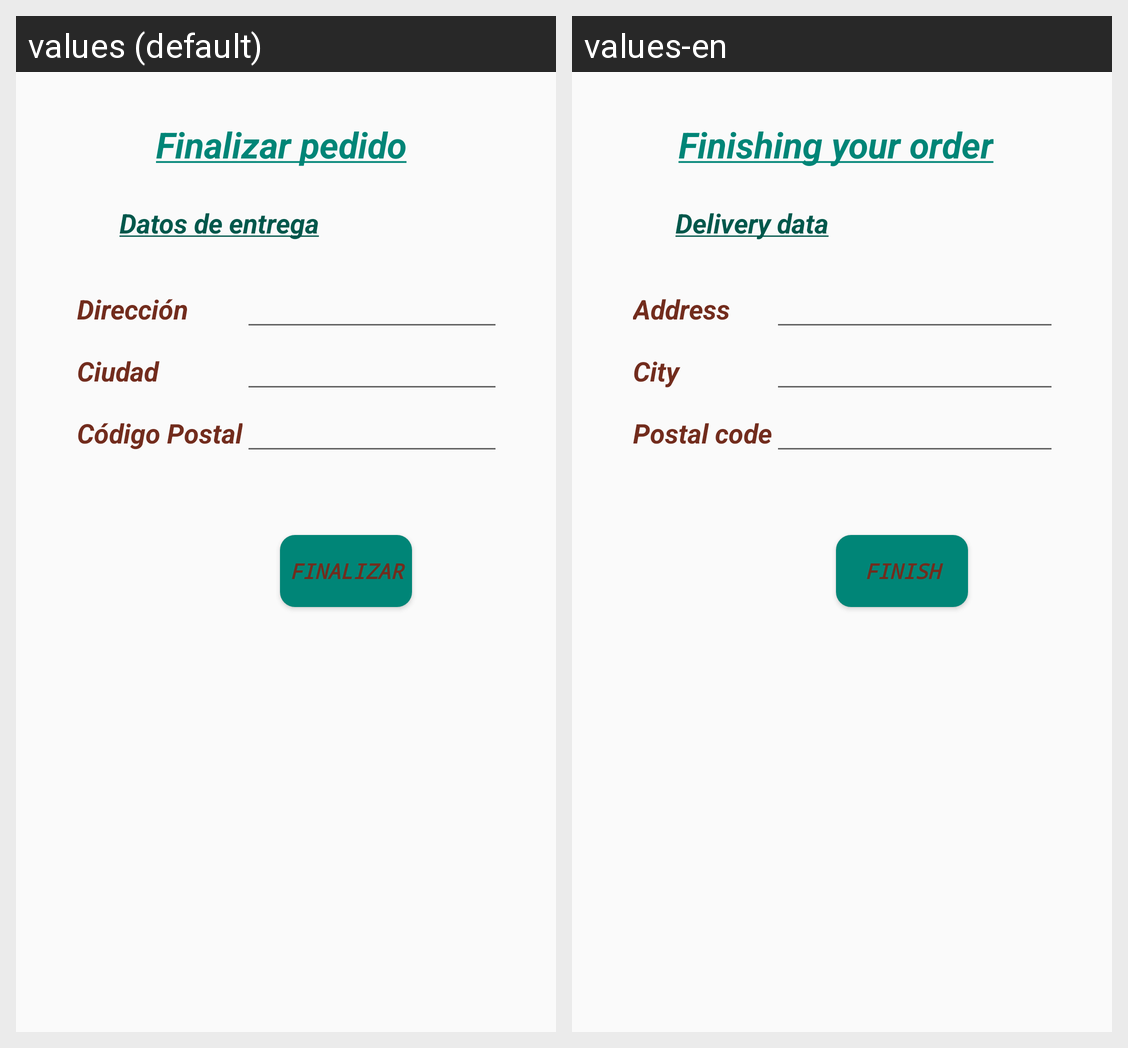

The same Android screen rendered under two of its app's locales, left to right. List the strings drawn on it with the default value and each locale's translation.
Android screen res/layout/activity_finalizar_pedido.xml rendered under 2 locales, left to right: values (default), values-en. Device: Nexus 5 (rendered at 1080×1920; each locale shown at half size, 540×960, under a caption strip naming it); theme AppTheme.
Strings drawn on this screen, with the default value and each locale's value (text and hints the layout hard-codes, and strings that could not be matched under every locale, appear in the picture but are not listed):

activity_finalizar_pedido
  values: Finalizar pedido
  values-en: Finishing your order

datos_entrega
  values: Datos de entrega
  values-en: Delivery data

direccion
  values: Dirección
  values-en: Address

ciudad
  values: Ciudad
  values-en: City

codigo_postal
  values: Código Postal
  values-en: Postal code

finalizar
  values: Finalizar
  values-en: Finish
